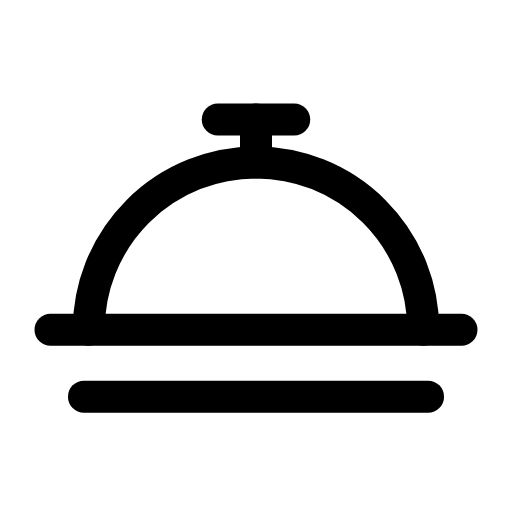
t = 0.00 s
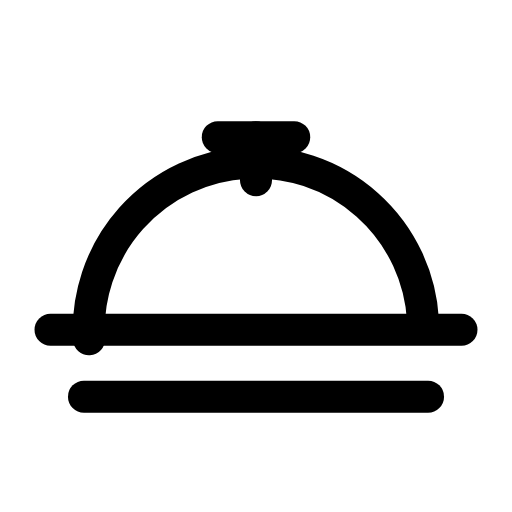
t = 0.28 s
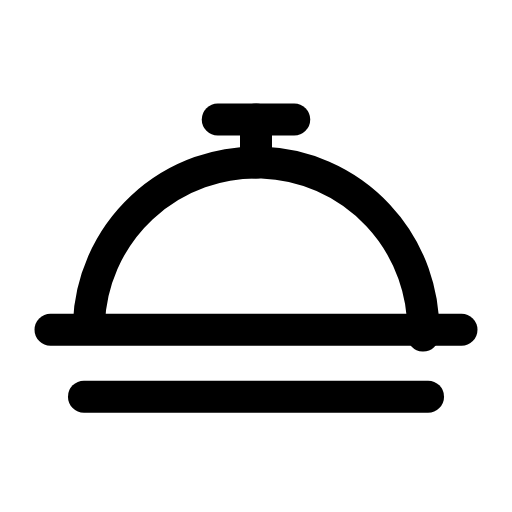
t = 0.56 s
t = 0.83 s: frame unchanged from t = 0.00 s, image omitted
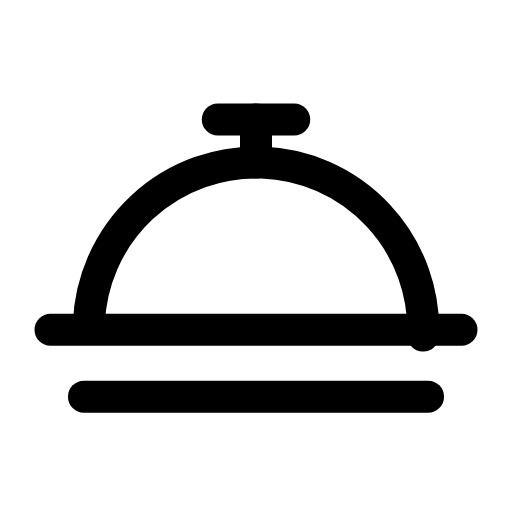
t = 1.12 s
t = 1.42 s: frame unchanged from t = 0.00 s, image omitted

The animated SVG that drew these frames (rendered in a browser with its animation timeline set to each time). Animation: 2 SMIL elements (animateTransform=2); one cycle of 1.70 s, repeats indefinitely.

<svg xmlns="http://www.w3.org/2000/svg" width="24" height="24" viewBox="0 0 24 24" fill="none"><g transform="translate(-1.44 -2.016) scale(1.12)"><g><animateTransform attributeName="transform" type="rotate" values="0 12 15.6;0 12 15.6;-4 12 15.6;2 12 15.6;0 12 15.6;0 12 15.6;2 12 15.6;-4 12 15.6;0 12 15.6;0 12 15.6;0 12 15.6" keyTimes="0;0.135;0.2475;0.36;0.45;0.6;0.66;0.735;0.81;0.9;1" dur="1.7s" repeatCount="indefinite" calcMode="spline" keySplines="0.16 1 0.3 1;0.16 1 0.3 1;0.16 1 0.3 1;0.16 1 0.3 1;0.16 1 0.3 1;0.16 1 0.3 1;0.16 1 0.3 1;0.16 1 0.3 1;0.16 1 0.3 1;0.16 1 0.3 1"/><path stroke="currentColor" stroke-width="1.339" stroke-linecap="round" stroke-linejoin="round" fill="none" d="M5 15.6A7 7 0 0 1 19 15.6"></path></g><g><animateTransform attributeName="transform" type="translate" values="0 0;0 0;0 0.9;0 0;0 0;0 0;0 0;0 0.9;0 0;0 0;0 0" keyTimes="0;0.135;0.2475;0.36;0.45;0.6;0.66;0.735;0.81;0.9;1" dur="1.7s" repeatCount="indefinite" calcMode="spline" keySplines="0.16 1 0.3 1;0.16 1 0.3 1;0.16 1 0.3 1;0.16 1 0.3 1;0.16 1 0.3 1;0.16 1 0.3 1;0.16 1 0.3 1;0.16 1 0.3 1;0.16 1 0.3 1;0.16 1 0.3 1"/><line stroke="currentColor" stroke-width="1.339" stroke-linecap="round" stroke-linejoin="round" fill="none" x1="12" x2="12" y1="6.8" y2="8.6"></line><line stroke="currentColor" stroke-width="1.339" stroke-linecap="round" stroke-linejoin="round" fill="none" x1="10.4" x2="13.6" y1="6.8" y2="6.8"></line></g><line stroke="currentColor" stroke-width="1.339" stroke-linecap="round" stroke-linejoin="round" fill="none" x1="3.4" x2="20.6" y1="15.6" y2="15.6"></line><line stroke="currentColor" stroke-width="1.339" stroke-linecap="round" stroke-linejoin="round" fill="none" x1="4.8" x2="19.2" y1="18.4" y2="18.4"></line></g></svg>
